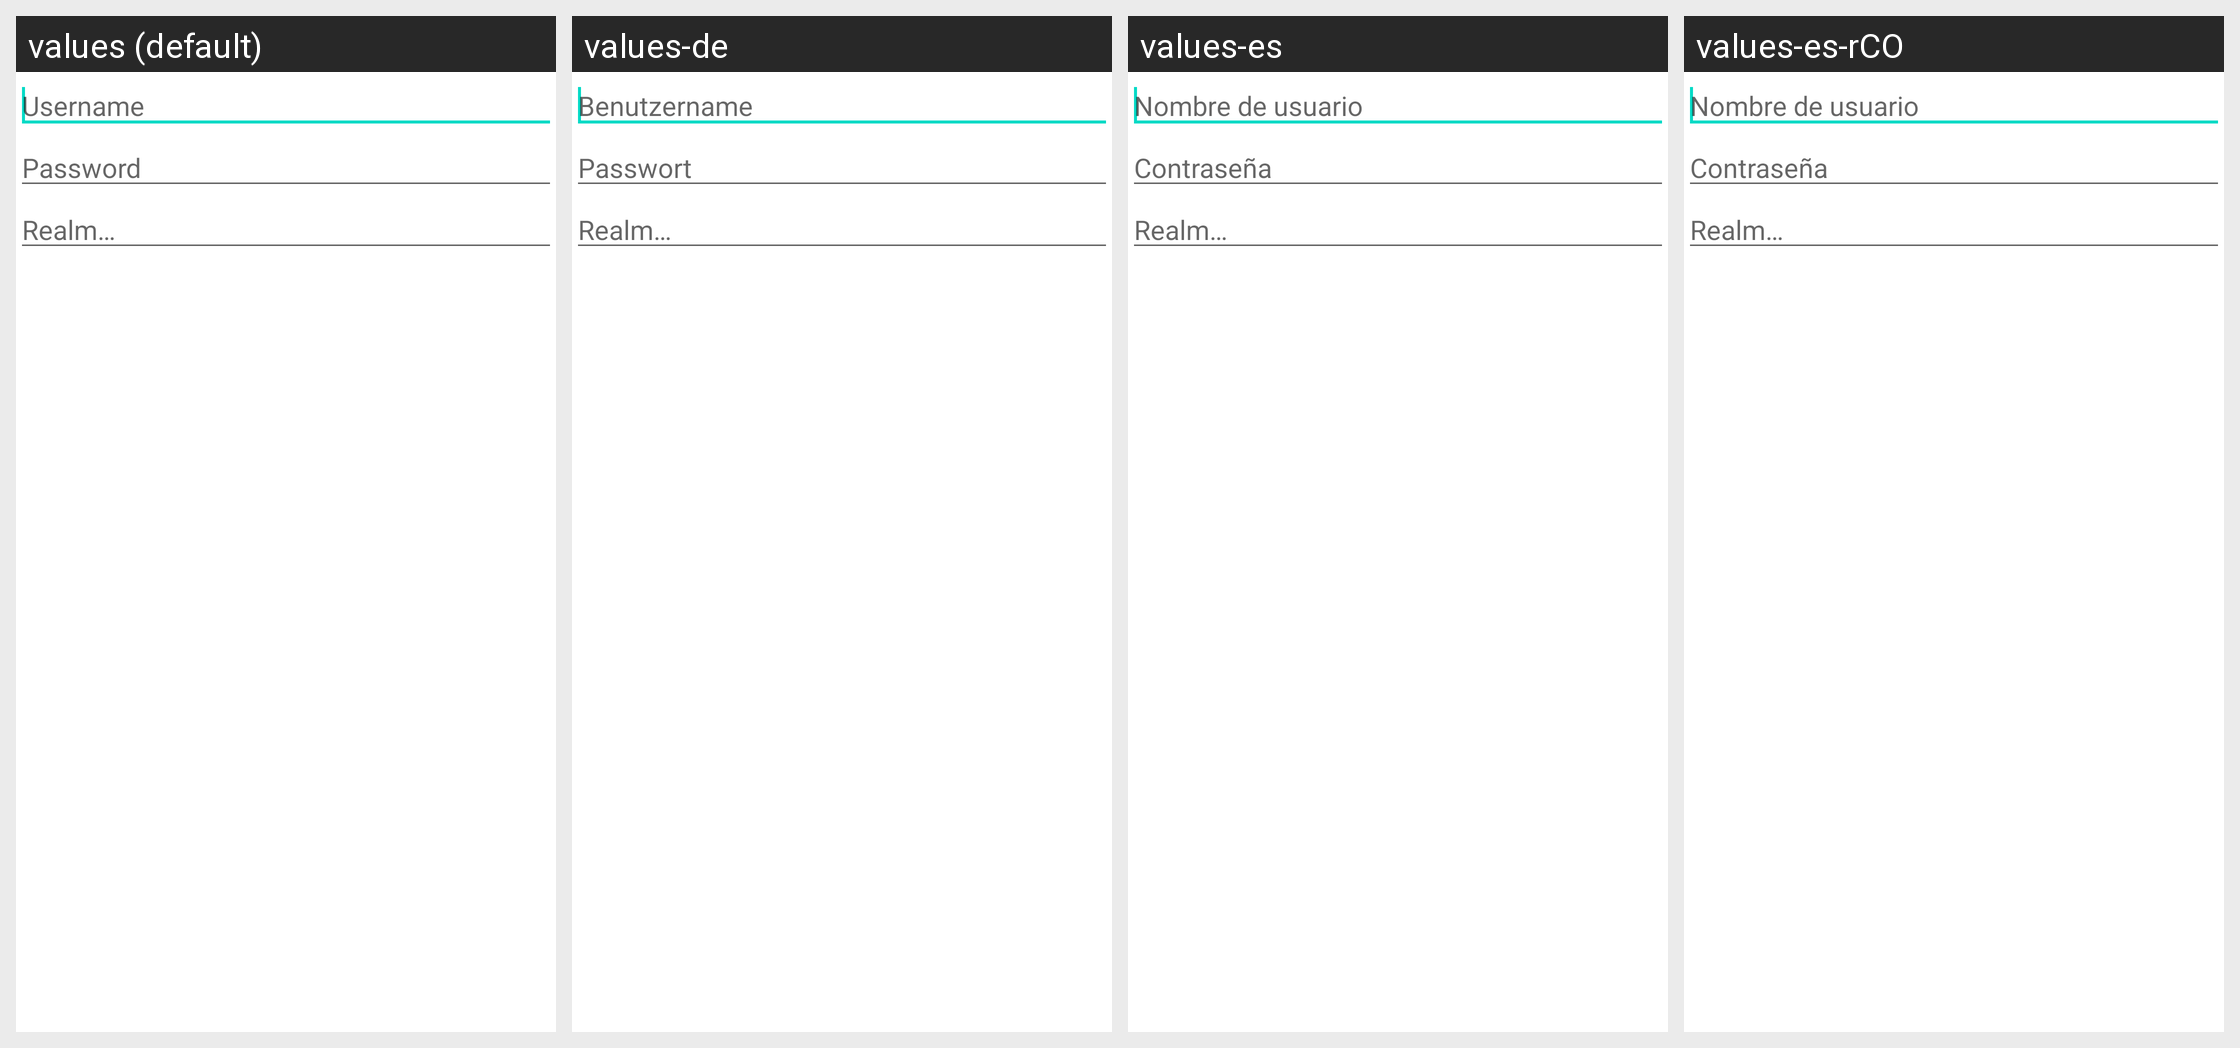

Strings drawn on this Android screen and how each of the app's shown locales translates them:
Android screen res/layout/credentials_pref.xml rendered under 4 locales, left to right: values (default), values-de, values-es, values-es-rCO. Device: Nexus 5 (rendered at 1080×1920; each locale shown at half size, 540×960, under a caption strip naming it); theme Theme.MaterialComponents.DayNight.NoActionBar.
Other locales in the repository, not shown: values-ace, values-ar, values-ar-rEG, values-ast-rES, values-az, values-az-rIR, values-be, values-be-rBY, values-bg, values-bg-rBG, values-bn, values-ca, values-cmn, values-cs, values-cs-rCZ, values-da, values-de-rDE, values-el, values-eo, values-es-rAR, values-es-rES, values-es-rMX, values-es-rVE, values-et, values-eu, values-fa, values-fa-rIR, values-fi, values-fr, values-fr-rBE, values-fr-rCA, values-fr-rCH, values-fr-rFR, values-ga, values-gl, values-gu, values-hak, values-he, values-hi, values-hi-rIN, values-hr, values-hr-rHR, values-hu, values-hy, values-id, values-ig, values-it, values-it-rIT, values-ja, values-kab, values-kk, values-kn, values-ko, values-ko-rKR, values-lt, values-ml, values-mn-rMN, values-mr, values-ms, values-nan, values-nb, values-nb-rNO, values-ne, values-nl, values-nn, values-oc, values-pa, values-pl, values-pl-rPL, values-pt, values-pt-rBR, values-pt-rPT, values-ro, values-ro-rRO, values-ru, values-ru-rRU, values-sk, values-sk-rSK, values-sl, values-sq-rAL, values-sr, values-sv, values-sw, values-ta, values-te, values-th, values-tr, values-tt, values-uk, values-vi, values-zh, values-zh-rCN, values-zh-rHK, values-zh-rTW.
Strings drawn on this screen, with the default value and each locale's value (text and hints the layout hard-codes, and strings that could not be matched under every locale, appear in the picture but are not listed):

account_username_label
  values: Username
  values-de: Benutzername
  values-es: Nombre de usuario
  values-es-rCO: Nombre de usuario

account_password_label
  values: Password
  values-de: Passwort
  values-es: Contraseña
  values-es-rCO: Contraseña

sk_left_realm_hint
  values: Realm…
  values-de: Realm…  [not translated; the default value is used]
  values-es: Realm…  [not translated; the default value is used]
  values-es-rCO: Realm…  [not translated; the default value is used]
